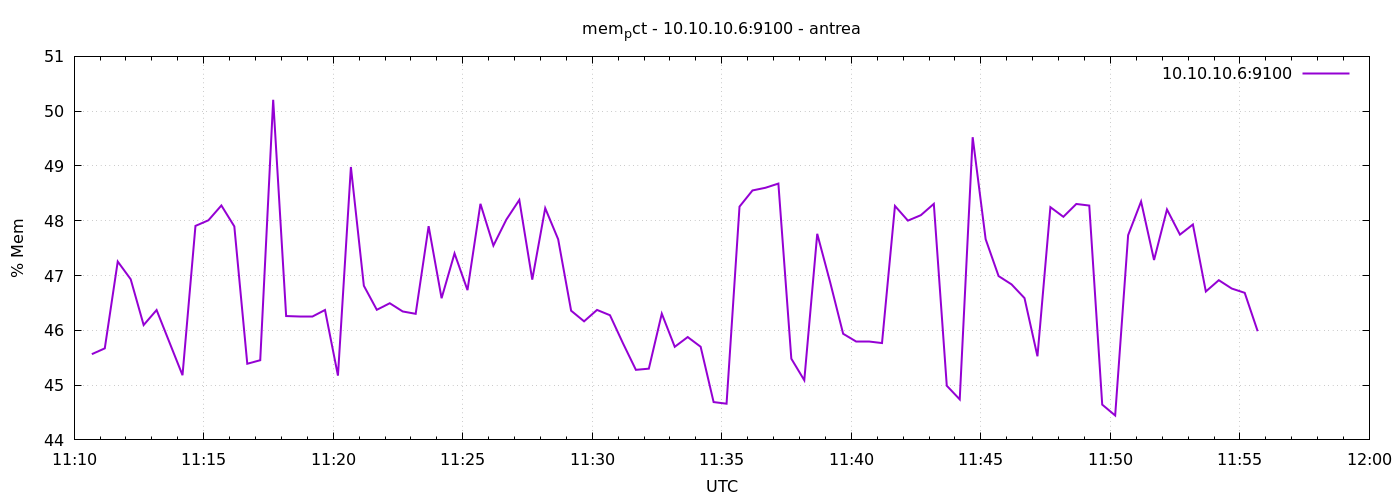

The file beside this chart, header and first rows:
1777115441	45.56511503798024
1777115471	45.67
1777115501	47.26
1777115531	46.93
1777115561	46.1
1777115591	46.37
1777115621	45.78
1777115651	45.18
1777115681	47.91
1777115711	48.01
1777115741	48.28
1777115771	47.9
1777115801	45.39
1777115831	45.45
1777115861	50.21
1777115891	46.26
1777115921	46.25
1777115951	46.25
1777115981	46.37
1777116011	45.17
1777116041	48.98
1777116071	46.81
1777116101	46.37
1777116131	46.49
1777116161	46.34
1777116191	46.3
1777116221	47.9
1777116251	46.59
1777116281	47.4
1777116311	46.73
1777116341	48.31
1777116371	47.55
1777116401	48.02
1777116431	48.38
1777116461	46.93
1777116491	48.23
1777116521	47.66
1777116551	46.36
1777116581	46.16
1777116611	46.37
1777116641	46.28
1777116671	45.77
1777116701	45.28
1777116731	45.3
1777116761	46.3
1777116791	45.7
1777116821	45.88
1777116851	45.7
1777116881	44.69
1777116911	44.66
1777116941	48.26
1777116971	48.55
1777117001	48.6
1777117031	48.68
1777117061	45.48
1777117091	45.09
1777117121	47.76
1777117151	46.87
1777117181	45.94
1777117211	45.8
1777117241	45.8
... 30 more rows
